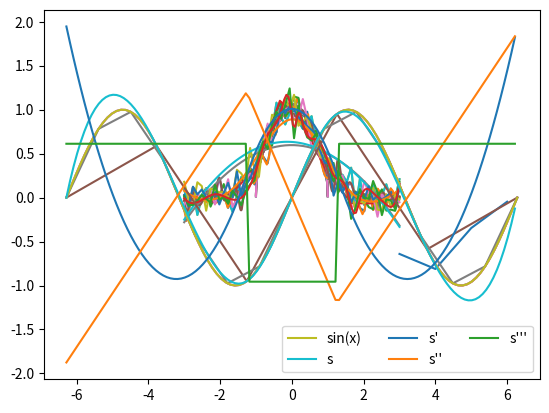

Reproduce this figure in Python.

"""
CIMETTA Marvin
GAZZO Sandro
"""

#%%
import numpy as np
import matplotlib.pyplot as plt
from scipy import linalg as LA
from scipy.interpolate import InterpolatedUnivariateSpline
from scipy.interpolate import UnivariateSpline
from scipy.interpolate import CubicSpline
#%%
"""
Exercice1
"""
def B(x,k,i,t):
    assert len(t)>(k-1)
    c=np.zeros(len(x))
    if k==0:
        for l in range (len(x)):
            if t[i]<=x[l]<t[i+1]:
                c[l]=1
    else:
        c=((x-t[i])/(t[i+k]-t[i]))*B(x,k-1,i,t)+((t[i+k+1]-x)/(t[i+k+1]-t[i+1]))*B(x,k-1,i+1,t)
    return c

def BsplineF(x,t,c,k):
    assert len(t)>(k-1)
    som=0
    for i in range (len(x)):
        som+=c[i]*B(x,k,i,t)
    return som

def DerBspline(x,k,i,t):
    assert len(t)>(k-1)
    assert 1<=k
    return k*((B(x,k-1,i,t)/(t[i+k]-t[i]))-(B(x,k-1,i+1,t)/(t[i+k+1]-t[i+1])))

#%%
"""
Exercice 2
"""
def MCoeff3(x,t,n):
    m=np.zeros([len(x),len(x)])
    for d in range (len(x)):
        for l in range (len(x)):
            m[d,l]=B([x[l]],3,d,t)
    return m
    
def f0(x):
    return np.sin(x)

#%% 
n=10
k=3
t=np.arange(n)
x=t[k:(n-k)]
z=np.linspace(3,6,100)
print(B(x,k,1,t))
print(MCoeff3(x,t,n))
f=f0(x)
print(BsplineF(x,t,f,k))
print(DerBspline(x,k,1,t))
print(LA.solve(MCoeff3(x,t,n),DerBspline(x,k,len(x),t)))
print(LA.solve(MCoeff3(x,t,n),BsplineF(x,t,f,k)))
plt.plot(x,BsplineF(x,t,f,k))
plt.plot(z,f0(z))

"""
Qu'entend-elle par "fonction sinus"? Un vecteur x choisi auquel on lui
applique la fonction sinus et on récupère les valeurs pour les mettre dans
un nouveau vecteur?
Il faut répondre à cette question. Une fois fait, le reste de l'exo2
correspond à ce que l'on a déjà fait à part la partie avec LA.solve qui
pourra peut-être poser problème.
"""

#%%
"""
Exercice 3
"""
def ChebNodes(N):
    x=[]
    for i in range (0,N):
        x+=[-np.cos(((2*i+1)*np.pi)/(2*N))]
    return x

def f1(x):
    c=np.zeros(len(x))
    for i in range (len(x)):
        c[i]=np.sqrt(1-((x[i])**2))
    return c

#%%
"""
Question b
"""
x=ChebNodes(50)
s=InterpolatedUnivariateSpline(x,f1(x))
plt.plot(x,f1(x))
plt.plot(x,s(x))
#%%
x=ChebNodes(100)
s=InterpolatedUnivariateSpline(x,f1(x))
plt.plot(x,f1(x))
plt.plot(x,s(x))
#%%
x=ChebNodes(10)
s=InterpolatedUnivariateSpline(x,f1(x))
plt.plot(x,f1(x))
plt.plot(x,s(x))
#%%
x=ChebNodes(10)
s=UnivariateSpline(x,f1(x))
plt.plot(x,f1(x))
plt.plot(x,s(x))
#%%
x=ChebNodes(10)
s=UnivariateSpline(x,f1(x))
s.set_smoothing_factor(0.5)
plt.plot(x,f1(x))
plt.plot(x,s(x))
#%%
x=ChebNodes(100)
s=UnivariateSpline(x,f1(x))
plt.plot(x,f1(x))
plt.plot(x,s(x))
#%%
x=ChebNodes(100)
s=UnivariateSpline(x,f1(x))
s.set_smoothing_factor(0.5)
plt.plot(x,f1(x))
plt.plot(x,s(x))
#%%
x=ChebNodes(100)
s=UnivariateSpline(x,f1(x))
s.set_smoothing_factor(3)
plt.plot(x,f1(x))
plt.plot(x,s(x))
"""
On constate que rien ne change pour cette fonction si l'on change les paramètres de lissage.
En revanche, on constate que si l'on prend un nombre trop petit de points de Tchebyshev,
les splines seront moins lisses
"""
#%%
"""
Question c
"""
x=np.linspace(-3,3,50)
z=np.exp(-x**2)+0.1*np.random.randn(50)
s=InterpolatedUnivariateSpline(x,z)
plt.plot(x,z)
plt.plot(x,s(x))
#%%
w=np.linspace(-3,3,100)
x=np.linspace(-3,3,50)
z=np.exp(-x**2)+0.1*np.random.randn(50)
s=InterpolatedUnivariateSpline(x,z)
plt.plot(x,z)
plt.plot(w,s(w))
#%%
w=np.linspace(-3,3,10)
x=np.linspace(-3,3,50)
z=np.exp(-x**2)+0.1*np.random.randn(50)
s=InterpolatedUnivariateSpline(x,z)
plt.plot(x,z)
plt.plot(w,s(w))
#%%
w=np.linspace(-3,3,500)
x=np.linspace(-3,3,50)
z=np.exp(-x**2)+0.1*np.random.randn(50)
s=InterpolatedUnivariateSpline(x,z)
plt.plot(x,z)
plt.plot(w,s(w))
#%%
x=np.linspace(-3,3,50)
z=np.exp(-x**2)+0.1*np.random.randn(50)
s=UnivariateSpline(x,z)
plt.plot(x,z)
plt.plot(x,s(x))
#%%
w=np.linspace(-3,3,100)
x=np.linspace(-3,3,50)
z=np.exp(-x**2)+0.1*np.random.randn(50)
s=UnivariateSpline(x,z)
plt.plot(x,z)
plt.plot(w,s(w))
#%%
w=np.linspace(-3,3,100)
x=np.linspace(-3,3,50)
z=np.exp(-x**2)+0.1*np.random.randn(50)
s=InterpolatedUnivariateSpline(x,z)
s.set_smoothing_factor(0.5)
plt.plot(x,z)
plt.plot(w,s(w))
#%%
w=np.linspace(-3,3,100)
x=np.linspace(-3,3,50)
z=np.exp(-x**2)+0.1*np.random.randn(50)
s=InterpolatedUnivariateSpline(x,z)
s.set_smoothing_factor(0.3)
plt.plot(x,z)
plt.plot(w,s(w))
"""
On constate cette fois ci un changement de la courbe si l'on prend ou moins de point au départ.
De même que précédemment, plus on aura de noeuds pour la spline, plus elle sera lisse.
En revanche, ici, le paramètre de degré de lissage fait changer la spline. Plus le paramètre
est petit, plus la spline sera proche de la fonction de départ.
"""
#%%
"""
Question d
"""
x=np.linspace(-2*np.pi,2*np.pi,6)
s=CubicSpline(x,f0(x))
t=np.linspace(-2*np.pi,2*np.pi,100)
plt.plot(t,f0(t))
plt.plot(x,s(x))
#%%
x=np.linspace(-2*np.pi,2*np.pi,15)
s=CubicSpline(x,f0(x))
t=np.linspace(-2*np.pi,2*np.pi,100)
plt.plot(t,f0(t))
plt.plot(x,s(x))
#%%
x=np.linspace(-2*np.pi,2*np.pi,6)
s=CubicSpline(x,f0(x))
t=np.linspace(-2*np.pi,2*np.pi,100)
z=np.arange(-2*np.pi,2*np.pi,0.1)
plt.plot(t,f0(t),label='sin(x)')
plt.plot(z,s(z),label='s')
plt.plot(z,s(z,1),label="s'")
plt.plot(z,s(z,2),label="s''")
plt.plot(z,s(z,3),label="s'''")
plt.legend(ncol=3)
plt.show()